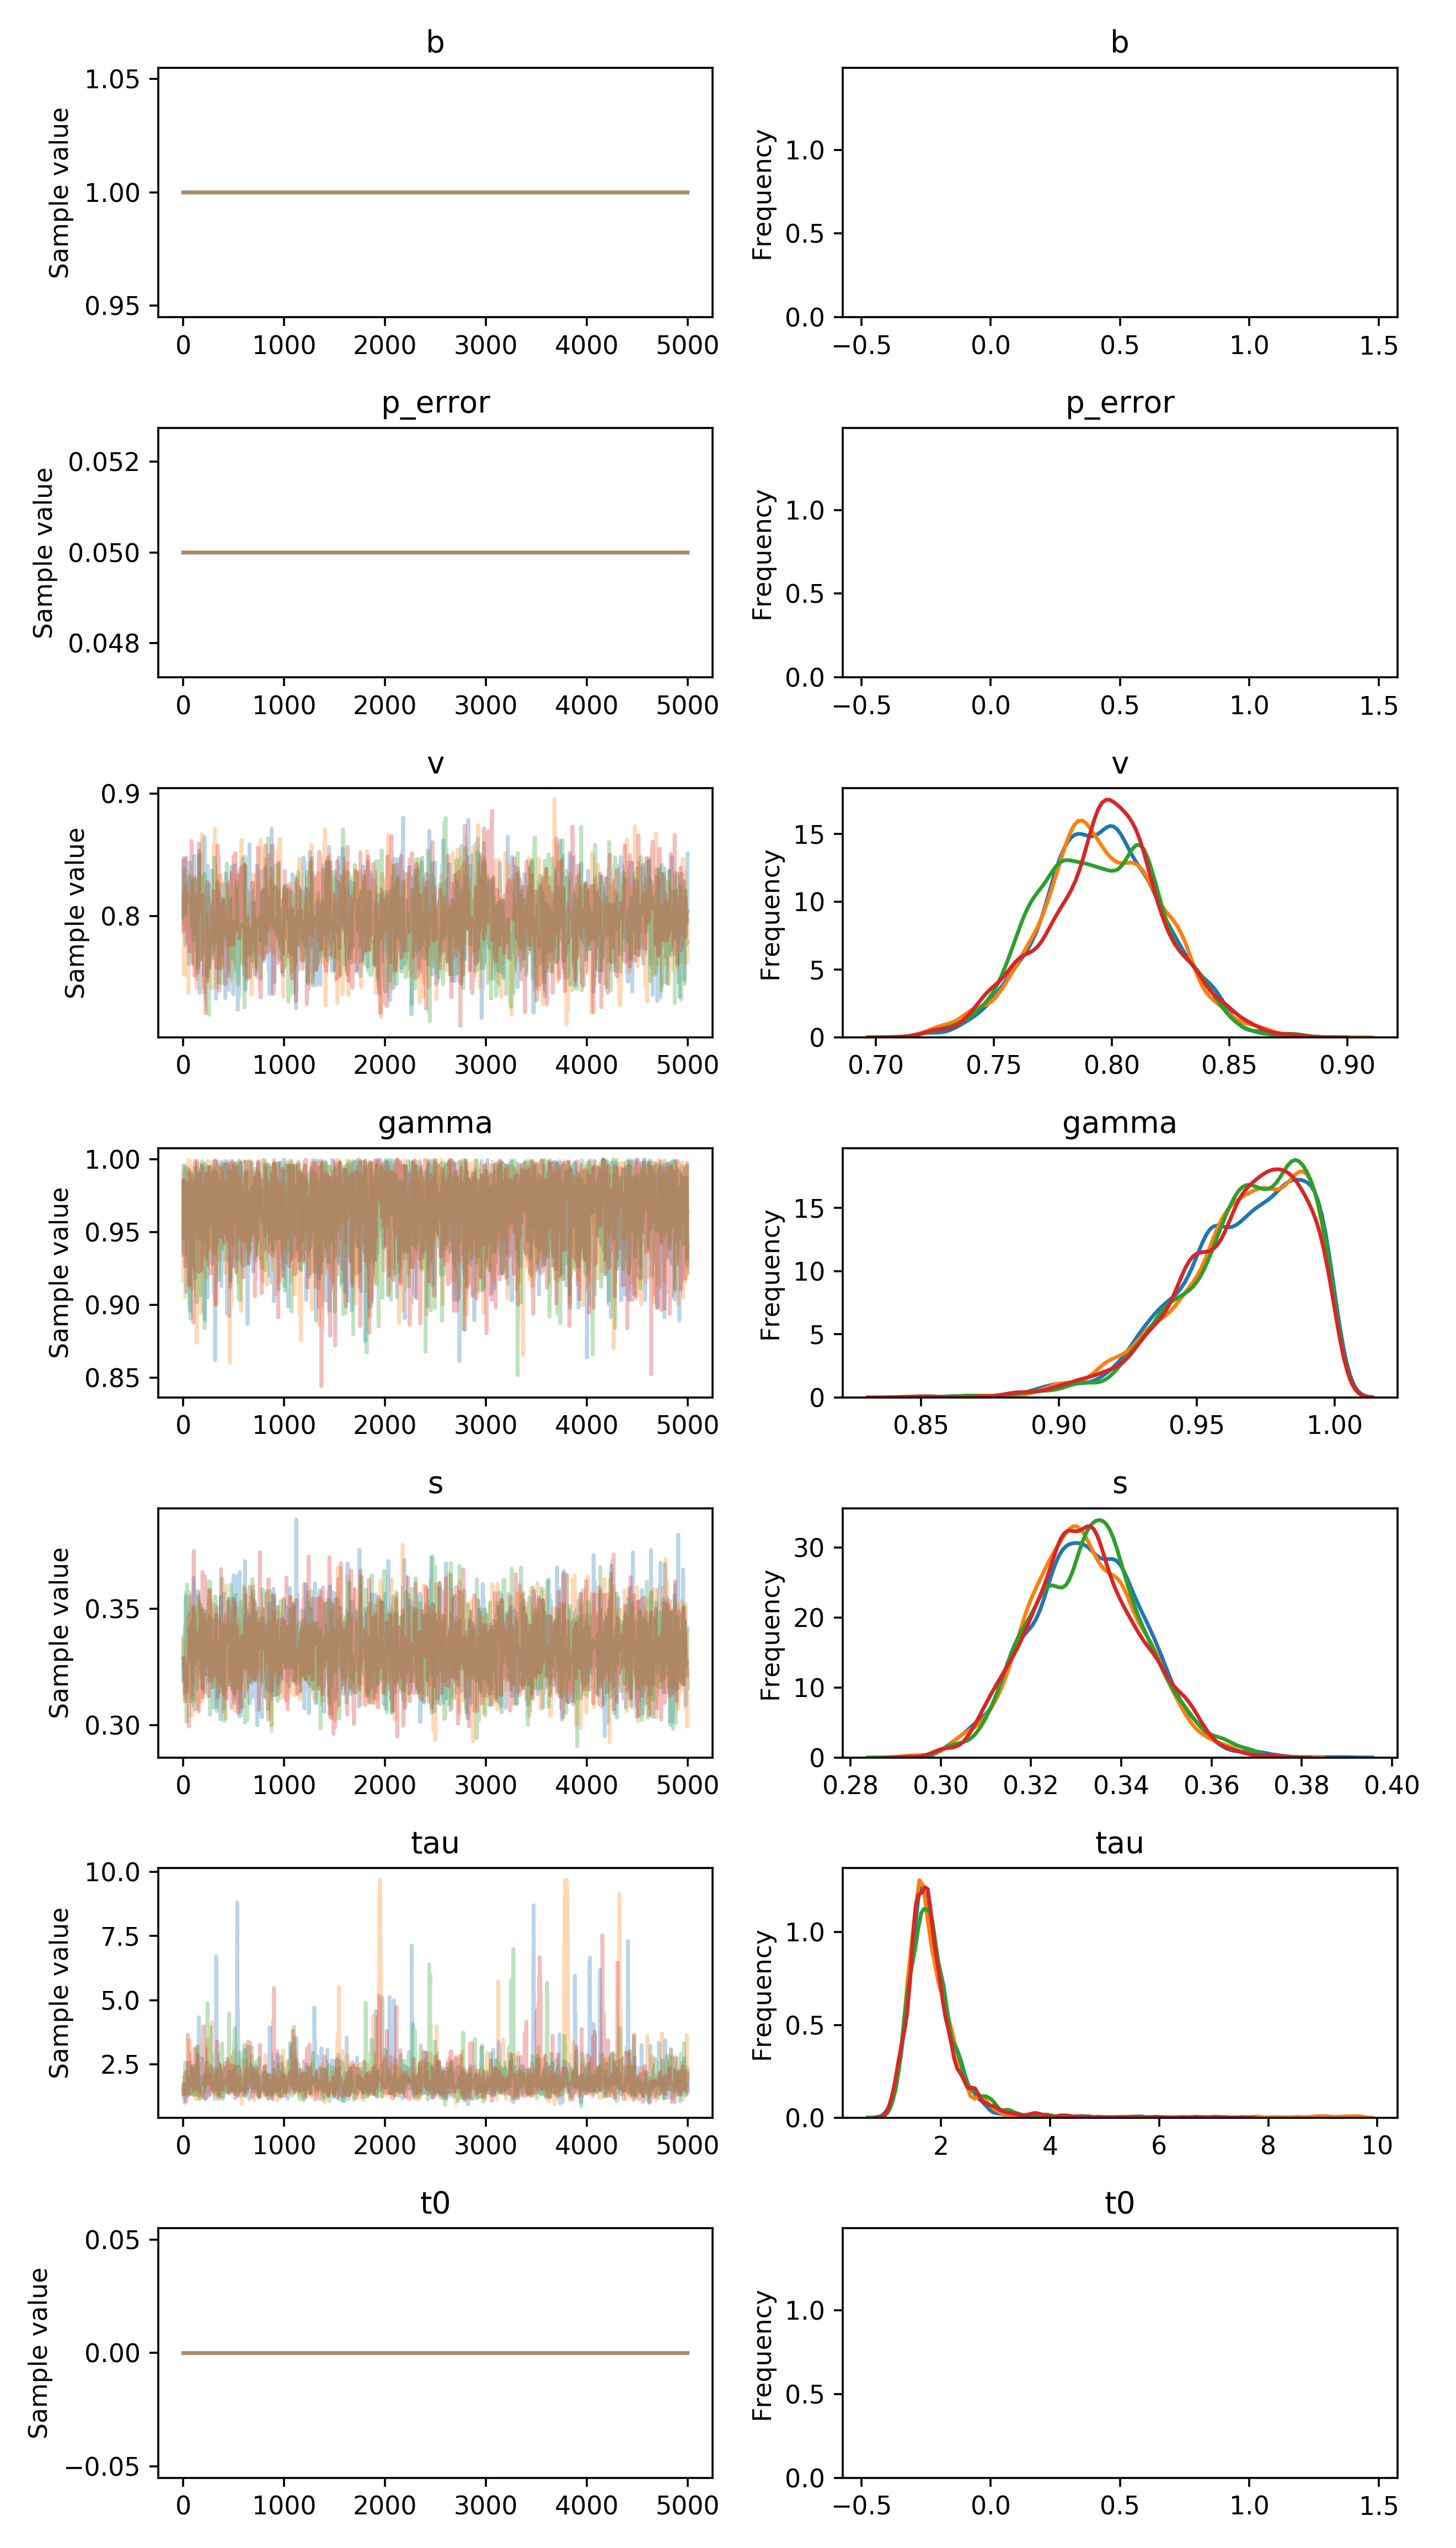

Source data for this figure (header and first rows):
, b, p_error, v__0_0, gamma__0_0, s__0_0, tau__0_0, t0__0_0
0, 1.0, 0.05, 0.8439, 0.9342, 0.3195, 1.481, 0.0
1, 1.0, 0.05, 0.8439, 0.9957, 0.3195, 1.481, 0.0
2, 1.0, 0.05, 0.7937, 0.9957, 0.3268, 1.481, 0.0
3, 1.0, 0.05, 0.7937, 0.9576, 0.3268, 1.481, 0.0
4, 1.0, 0.05, 0.7937, 0.9576, 0.3268, 1.481, 0.0
5, 1.0, 0.05, 0.7937, 0.9576, 0.3228, 1.481, 0.0
6, 1.0, 0.05, 0.846, 0.9558, 0.3228, 1.481, 0.0
7, 1.0, 0.05, 0.8235, 0.9558, 0.3287, 1.143, 0.0
8, 1.0, 0.05, 0.8124, 0.9558, 0.3287, 1.262, 0.0
9, 1.0, 0.05, 0.8124, 0.9558, 0.3287, 1.212, 0.0
10, 1.0, 0.05, 0.7966, 0.9631, 0.3287, 1.212, 0.0
11, 1.0, 0.05, 0.7966, 0.954, 0.3287, 1.001, 0.0
12, 1.0, 0.05, 0.7966, 0.9938, 0.3287, 1.001, 0.0
13, 1.0, 0.05, 0.7966, 0.9938, 0.3287, 1.188, 0.0
14, 1.0, 0.05, 0.7993, 0.9938, 0.3287, 1.188, 0.0
15, 1.0, 0.05, 0.7927, 0.9938, 0.3287, 1.188, 0.0
16, 1.0, 0.05, 0.8465, 0.9938, 0.3287, 1.188, 0.0
17, 1.0, 0.05, 0.8028, 0.9746, 0.3231, 1.188, 0.0
18, 1.0, 0.05, 0.7854, 0.9746, 0.3231, 2.194, 0.0
19, 1.0, 0.05, 0.7763, 0.9718, 0.3231, 2.194, 0.0
20, 1.0, 0.05, 0.7763, 0.9911, 0.3231, 2.194, 0.0
21, 1.0, 0.05, 0.7763, 0.954, 0.3231, 1.982, 0.0
22, 1.0, 0.05, 0.7763, 0.954, 0.3546, 1.982, 0.0
23, 1.0, 0.05, 0.8163, 0.954, 0.3546, 1.982, 0.0
24, 1.0, 0.05, 0.7764, 0.954, 0.3546, 1.982, 0.0
25, 1.0, 0.05, 0.7764, 0.954, 0.337, 1.982, 0.0
26, 1.0, 0.05, 0.7804, 0.954, 0.337, 1.982, 0.0
27, 1.0, 0.05, 0.7804, 0.969, 0.337, 1.982, 0.0
28, 1.0, 0.05, 0.7804, 0.969, 0.337, 1.982, 0.0
29, 1.0, 0.05, 0.7804, 0.9582, 0.3558, 1.982, 0.0
30, 1.0, 0.05, 0.7804, 0.9089, 0.3558, 1.548, 0.0
31, 1.0, 0.05, 0.7804, 0.9341, 0.3142, 1.548, 0.0
32, 1.0, 0.05, 0.7804, 0.9341, 0.3506, 1.548, 0.0
33, 1.0, 0.05, 0.7804, 0.9341, 0.3506, 1.985, 0.0
34, 1.0, 0.05, 0.7804, 0.9341, 0.3488, 1.753, 0.0
35, 1.0, 0.05, 0.7804, 0.9341, 0.3488, 1.753, 0.0
36, 1.0, 0.05, 0.8162, 0.9637, 0.3488, 1.753, 0.0
37, 1.0, 0.05, 0.8162, 0.9637, 0.348, 1.753, 0.0
38, 1.0, 0.05, 0.8141, 0.9637, 0.348, 1.753, 0.0
39, 1.0, 0.05, 0.8141, 0.9637, 0.348, 1.753, 0.0
40, 1.0, 0.05, 0.7969, 0.9637, 0.346, 1.753, 0.0
41, 1.0, 0.05, 0.7969, 0.9637, 0.3435, 1.753, 0.0
42, 1.0, 0.05, 0.7969, 0.9637, 0.3398, 1.753, 0.0
43, 1.0, 0.05, 0.7969, 0.9637, 0.3353, 1.753, 0.0
44, 1.0, 0.05, 0.7969, 0.9637, 0.3353, 1.753, 0.0
45, 1.0, 0.05, 0.7969, 0.9637, 0.3353, 1.614, 0.0
46, 1.0, 0.05, 0.785, 0.9463, 0.3353, 1.614, 0.0
47, 1.0, 0.05, 0.785, 0.9463, 0.3353, 1.614, 0.0
48, 1.0, 0.05, 0.785, 0.9475, 0.3388, 1.614, 0.0
49, 1.0, 0.05, 0.782, 0.9475, 0.3388, 1.614, 0.0
50, 1.0, 0.05, 0.782, 0.9475, 0.3388, 2.221, 0.0
51, 1.0, 0.05, 0.782, 0.9828, 0.3388, 2.221, 0.0
52, 1.0, 0.05, 0.782, 0.9828, 0.3388, 2.221, 0.0
53, 1.0, 0.05, 0.782, 0.9828, 0.3388, 2.546, 0.0
54, 1.0, 0.05, 0.782, 0.9828, 0.3388, 2.546, 0.0
55, 1.0, 0.05, 0.782, 0.9828, 0.3388, 2.576, 0.0
56, 1.0, 0.05, 0.7608, 0.9828, 0.3388, 2.576, 0.0
57, 1.0, 0.05, 0.8283, 0.9828, 0.3388, 1.755, 0.0
58, 1.0, 0.05, 0.8131, 0.9828, 0.3388, 1.755, 0.0
59, 1.0, 0.05, 0.8131, 0.9828, 0.3388, 1.755, 0.0
... 19,940 more rows
